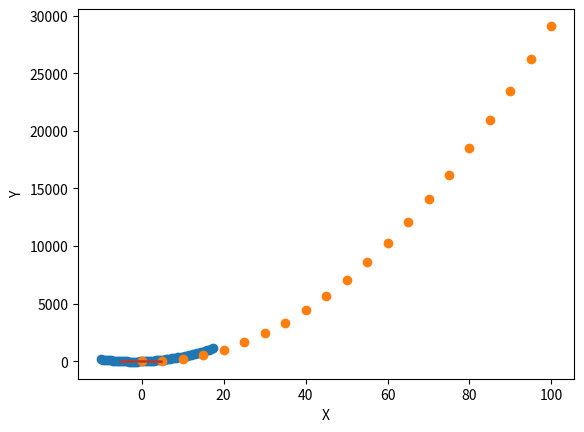

Source code (Python):
#1. runge-kutta


import numpy as np
def rk2(x,y,h,xfinal):
    A=np.arange(x,xfinal,h)
    for i in A:
        k1=h*(np.exp((x+i)*y))
        k2=h*(np.exp((x+i + 0.5*h)*(y+ 0.5*(k1 +h))))
        y=y+k2
    return y
b=rk2(0,1,0.01,0.2)
print(b)
#2. cramer

import numpy as np
total=np.array([[1,1,3,4],
                [2,1,-1,2],
                [1,2,-3,-3]])
A=total[:, [0,1,2]]
Ax=total[:, [3,1,2]]
Ay=total[:, [0,3,2]]
Az=total[:, [0,1,3]]
x=np.linalg.det(Ax)/np.linalg.det(A)
y=np.linalg.det(Ay)/np.linalg.det(A)
z=np.linalg.det(Az)/np.linalg.det(A)
print(['x: ',x,"y: ",y,"z: ",z])

""" cramer misal 2"""
import numpy as np
total=np.array([[1,2,-3,1,7],
                [1,0,-2,2,10],
                [2,-1,0,3,12],
                [0,1,-3,-2,-11]])
A=total[:, [0,1,2,3]]
Ax=total[:, [4,1,2,3]]
Ay=total[:, [0,4,2,3]]
Az=total[:, [0,1,4,3]]
At=total[:, [0,1,2,4]]
x=np.linalg.det(Ax)/np.linalg.det(A)
y=np.linalg.det(Ay)/np.linalg.det(A)
z=np.linalg.det(Az)/np.linalg.det(A)
t=np.linalg.det(At)/np.linalg.det(A)

print(["x: ",x,"y: ",y,"z: ",z,"t:",t])


#.3 interpoliasiya

import numpy as np
from scipy import interpolate
import matplotlib.pyplot as plt
x=np.arange(-10,18,0.5)
y=12*x + 3*x**2-1
function=interpolate.interp1d(x,y,kind="quadratic")

x_new=np.arange(-10,18,0.5)
y_new=np.array([])
for i in range(len(x_new)):
    y_new=np.append(y_new,function(x_new[i]))

plt.plot(x_new,y_new,"o")
plt.xlabel("X oxu ")
plt.ylabel("Y oxu ")
plt.show()


#interpolyasiya


import numpy as np
from scipy import interpolate
import matplotlib.pyplot as plt

x=np.arange(0,105,5)
y=3*x**2 -9*x

a= np.interp(7.7,x,y)
function=interpolate.interp1d(x,y,kind="quadratic")
plt.plot(x,y,"o")
plt.xlabel("X")
plt.ylabel("Y")
plt.show()
print(a)

#4. Convolution

import numpy as np

v=np.array([0,1,-2,1,2,3,0,1])
t=np.array([1,0,1])
result = np.convolve(v,t,mode="same")
print(result)

""""""

#5. smoothing

import numpy as np
import matplotlib.pyplot as plt

x= np.arange(-5, 5, 0.1)
randvalues=np.random.randn(len(x))

func=-(x+randvalues)**2
temp4=np.array([1,1,1,1,1])
func4=np.convolve(temp4, func, 'same')/5

plt.plot(x, func4)
plt.plot(x, func)
plt.show()


#6. determination

from scipy import signal
import numpy as np

object = np.array([[0,1,3,1,0,-1],
                   [-2,1,1,3,0,-1],
                   [-3,0,0,0,2,1],
                   [0,1,3,1,0,-1],
                   [-2,1,1,3,0,-1],
                   [0,1,3,1,0,-1]])
filter=np.array([[0,1],[-1,3]])

result=signal.convolve2d(object,filter,mode='same')

edediorta=np.sum(result)/result.size

print(result)
print(edediorta)


result=signal.convolve2d(object,filter,mode='same')

edediorta=np.sum(result)/result.size

print(result)
print(edediorta)

#cramer
import numpy as np
total=np.array([[1,2,-3,1,7],
                [1,0,-2,2,10],
                [2,-1,0,3,12],
                [0,1,-3,-2,-11]])
A=total[:, [0,1,2,3]]
Ax=total[:, [4,1,2,3]]
Ay=total[:, [0,4,2,3]]
Az=total[:, [0,1,4,3]]
At=total[:, [0,1,2,4]]
x=np.linalg.det(Ax)/np.linalg.det(A)
y=np.linalg.det(Ay)/np.linalg.det(A)
z=np.linalg.det(Az)/np.linalg.det(A)
t=np.linalg.det(At)/np.linalg.det(A)

print(["x= ",x,"y= ",y,"z= ",z,"t=",t])


#runge-kutta
#x^3e^(-2x)-2y
import numpy as np
def rk2(x,y,h,xfinal):
    A=np.arange(x,xfinal,h)
    for i in A:
        k1=h*((x+i)**3*(np.exp((-2)*(x+i))) - 2*y)
        k2=h*((x+i+0.5*h)**3*(np.exp((-2)*(x+i + 0.5*h)))-(2*(y + 0.5*(k1 +h))))
        y=y+k2
    return y
a=rk2(0,1,0.01,0.2)
print(a)
b=rk2(0,1,0.01,0.4)
print(b)



